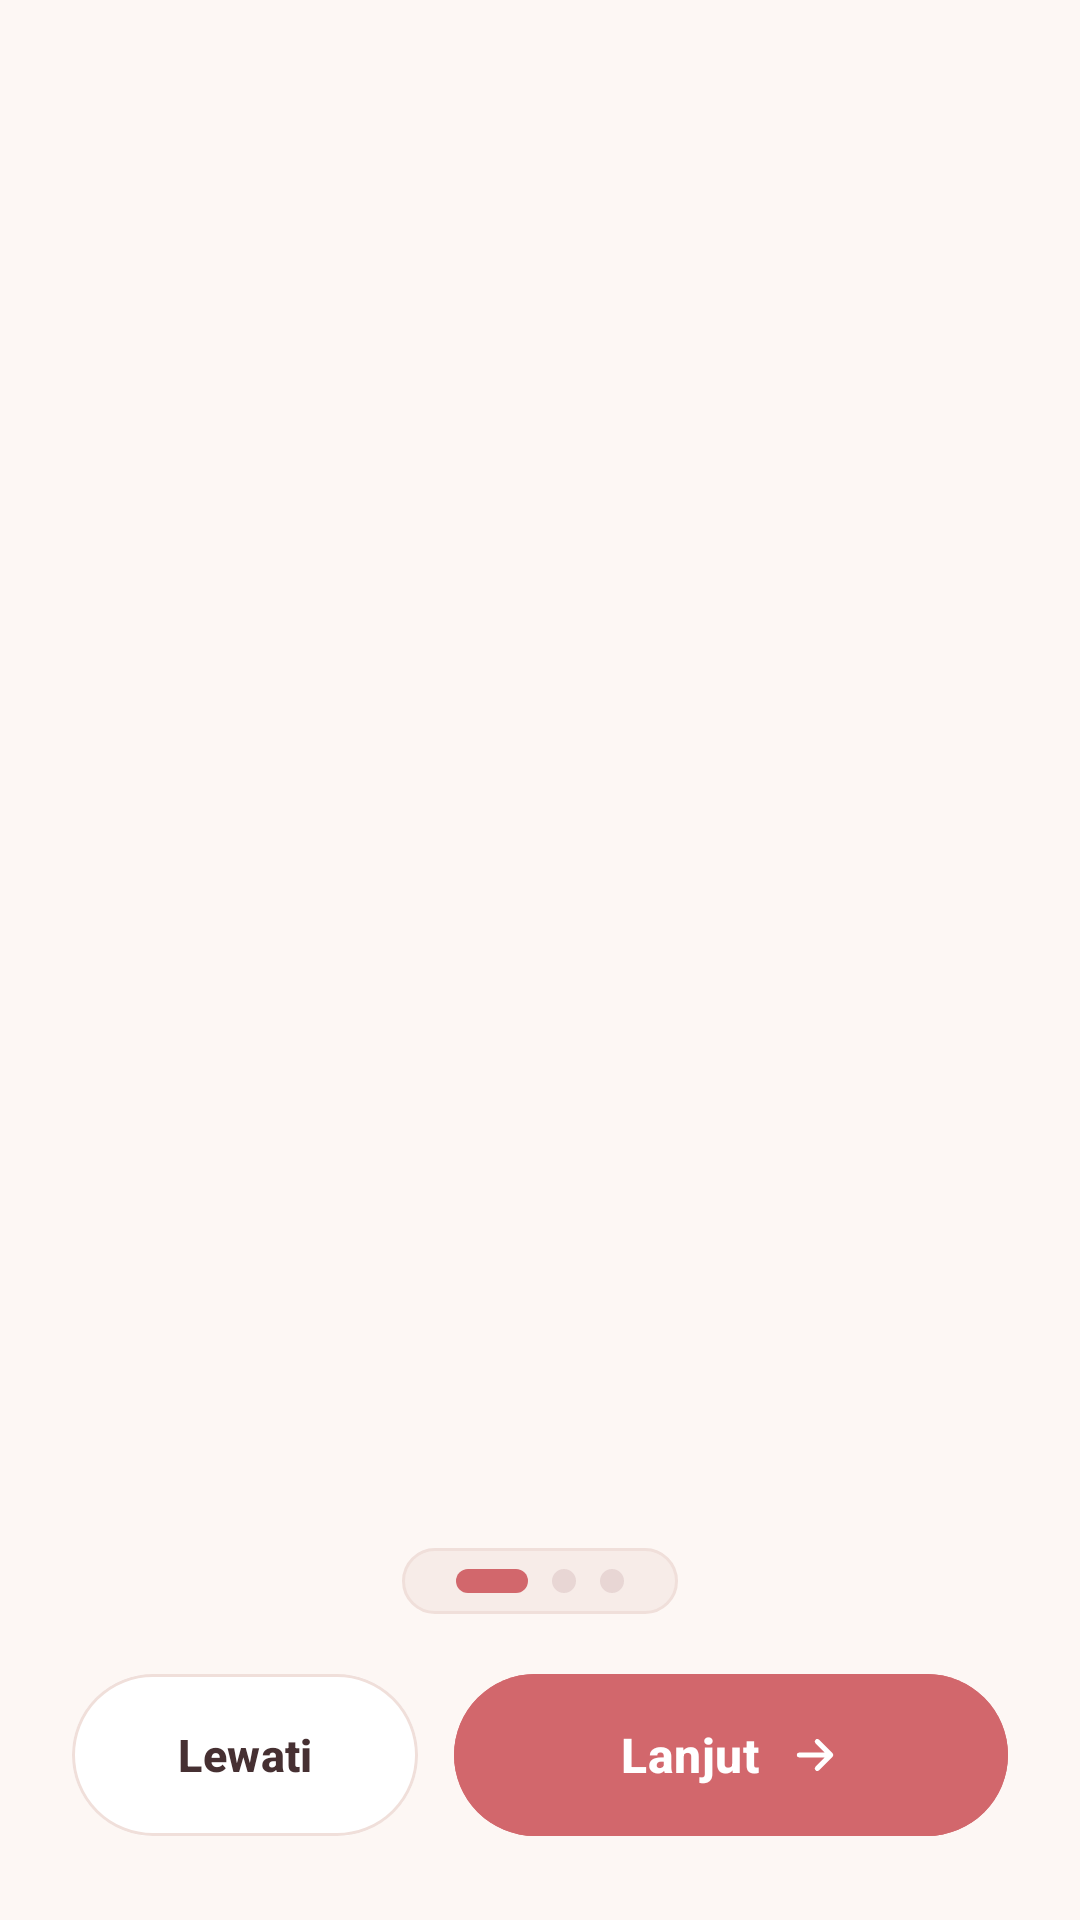

Produce the Android XML layout that renders to this screen, including the resource entries it uses.
<!-- AndroidManifest.xml: application theme Theme.Almaira -->
<!-- res/layout/activity_onboard.xml -->
<?xml version="1.0" encoding="utf-8"?>
<androidx.constraintlayout.widget.ConstraintLayout xmlns:android="http://schemas.android.com/apk/res/android"
    xmlns:app="http://schemas.android.com/apk/res-auto"
    xmlns:tools="http://schemas.android.com/tools"
    android:id="@+id/onboard_root"
    android:layout_width="match_parent"
    android:layout_height="match_parent"
    android:background="@color/background"
    android:clipChildren="false"
    android:clipToPadding="false"
    tools:context=".onboard.OnboardActivity">

    
    <androidx.viewpager2.widget.ViewPager2
        android:id="@+id/view_pager"
        android:layout_width="match_parent"
        android:layout_height="0dp"
        android:clipChildren="false"
        android:clipToPadding="false"
        app:layout_constraintBottom_toTopOf="@+id/bottom_container"
        app:layout_constraintTop_toTopOf="parent" />

    
    <LinearLayout
        android:id="@+id/bottom_container"
        android:layout_width="match_parent"
        android:layout_height="wrap_content"
        android:clipChildren="false"
        android:clipToPadding="false"
        android:gravity="center_horizontal"
        android:orientation="vertical"
        android:paddingHorizontal="24dp"
        android:paddingBottom="28dp"
        app:layout_constraintBottom_toBottomOf="parent">

        
        <LinearLayout
            android:id="@+id/dots_container"
            android:layout_width="wrap_content"
            android:layout_height="wrap_content"
            android:background="@drawable/bg_dots_capsule"
            android:clipChildren="false"
            android:clipToPadding="false"
            android:gravity="center"
            android:orientation="horizontal"
            android:paddingHorizontal="14dp"
            android:paddingVertical="7dp">

            <View
                android:id="@+id/dot_0"
                android:layout_width="24dp"
                android:layout_height="8dp"
                android:layout_marginHorizontal="4dp"
                android:background="@drawable/dot_active" />

            <View
                android:id="@+id/dot_1"
                android:layout_width="8dp"
                android:layout_height="8dp"
                android:layout_marginHorizontal="4dp"
                android:background="@drawable/dot_inactive" />

            <View
                android:id="@+id/dot_2"
                android:layout_width="8dp"
                android:layout_height="8dp"
                android:layout_marginHorizontal="4dp"
                android:background="@drawable/dot_inactive" />
        </LinearLayout>

        
        <LinearLayout
            android:id="@+id/bottom_bar"
            android:layout_width="match_parent"
            android:layout_height="wrap_content"
            android:layout_marginTop="20dp"
            android:clipChildren="false"
            android:clipToPadding="false"
            android:gravity="center_vertical"
            android:orientation="horizontal">

            
            <FrameLayout
                android:id="@+id/skip_container"
                android:layout_width="0dp"
                android:layout_height="wrap_content"
                android:layout_marginEnd="12dp"
                android:layout_weight="1">

                <com.google.android.material.button.MaterialButton
                    android:id="@+id/btn_skip"
                    style="@style/Widget.Material3.Button.TonalButton"
                    android:layout_width="match_parent"
                    android:layout_height="54dp"
                    android:backgroundTint="@color/surface"
                    android:insetTop="0dp"
                    android:insetBottom="0dp"
                    android:letterSpacing="0.01"
                    app:strokeColor="@color/border_subtle"
                    app:strokeWidth="1dp"
                    android:text="@string/skip_text"
                    android:textAllCaps="false"
                    android:textColor="@color/text_primary"
                    android:textSize="15sp"
                    android:textStyle="bold"
                    app:cornerRadius="27dp"
                    app:elevation="0dp"
                    app:rippleColor="#25D2676C" />
            </FrameLayout>

            
            <com.google.android.material.button.MaterialButton
                android:id="@+id/btn_action"
                android:layout_width="0dp"
                android:layout_height="54dp"
                android:layout_weight="1.6"
                android:backgroundTint="@color/warm_rose"
                android:insetTop="0dp"
                android:insetBottom="0dp"
                android:letterSpacing="0.01"
                android:outlineAmbientShadowColor="#40D2676C"
                android:outlineSpotShadowColor="#66D2676C"
                android:text="@string/next_text"
                android:textAllCaps="false"
                android:textColor="@color/white"
                android:textSize="16sp"
                android:textStyle="bold"
                app:cornerRadius="27dp"
                app:elevation="4dp"
                app:icon="@drawable/ic_arrow_forward"
                app:iconGravity="textEnd"
                app:iconPadding="10dp"
                app:iconSize="18dp"
                app:iconTint="@color/white"
                app:rippleColor="#40FFFFFF" />
        </LinearLayout>
    </LinearLayout>

</androidx.constraintlayout.widget.ConstraintLayout>
<!-- resources referenced by this layout -->
<resources>
  <color name="background">#FFFDF7F4</color>
  <color name="border_subtle">#FFF0DFDA</color>
  <color name="surface">#FFFFFFFF</color>
  <color name="text_primary">#FF463032</color>
  <color name="warm_rose">#FFD2676C</color>
  <color name="white">#FFFFFFFF</color>
  <!-- drawable bg_dots_capsule (drawable) -->
  <?xml version="1.0" encoding="utf-8"?>
  <shape xmlns:android="http://schemas.android.com/apk/res/android"
      android:shape="rectangle">
      <solid android:color="@color/surface_muted" />
      <corners android:radius="100dp" />
      <stroke
          android:width="1dp"
          android:color="@color/border_subtle" />
  </shape>
  <!-- drawable dot_active (drawable) -->
  <?xml version="1.0" encoding="utf-8"?>
  <shape xmlns:android="http://schemas.android.com/apk/res/android"
      android:shape="rectangle">
      <solid android:color="@color/warm_rose" />
      <corners android:radius="100dp" />
      <size
          android:width="24dp"
          android:height="8dp" />
  </shape>
  <!-- drawable dot_inactive (drawable) -->
  <?xml version="1.0" encoding="utf-8"?>
  <shape xmlns:android="http://schemas.android.com/apk/res/android"
      android:shape="rectangle">
      <solid android:color="@color/dot_inactive" />
      <corners android:radius="100dp" />
      <size
          android:width="8dp"
          android:height="8dp" />
  </shape>
  <!-- drawable ic_arrow_forward (drawable) -->
  <vector xmlns:android="http://schemas.android.com/apk/res/android"
      android:width="20dp"
      android:height="20dp"
      android:viewportWidth="24"
      android:viewportHeight="24">
      <path
          android:fillColor="#00000000"
          android:pathData="M5,12h14M13,6l6,6 -6,6"
          android:strokeWidth="2.2"
          android:strokeColor="#FFFFFFFF"
          android:strokeLineCap="round"
          android:strokeLineJoin="round" />
  </vector>
  <string name="next_text">Lanjut</string>
  <string name="skip_text">Lewati</string>
  <style name="Theme.Almaira" parent="Base.Theme.Almaira" />
  <color name="surface_muted">#FFF7ECE8</color>
  <color name="dot_inactive">#FFE8D6D4</color>
  <style name="Base.Theme.Almaira" parent="Theme.Material3.DayNight.NoActionBar">
          <item name="colorPrimary">@color/deep_rose_plum</item>
          <item name="android:statusBarColor">@android:color/transparent</item>
          <item name="android:navigationBarColor">@android:color/transparent</item>
          <item name="android:navigationBarDividerColor" tools:targetApi="p">@android:color/transparent</item>
          <item name="android:windowLightStatusBar">true</item>
          <item name="android:windowLightNavigationBar">true</item>
          <item name="android:windowAnimationStyle">@style/Animation.Almaira.Fade</item>
      </style>
  <color name="deep_rose_plum">#FF463032</color>
  <style name="Animation.Almaira.Fade" parent="@android:style/Animation.Activity">
          <item name="android:activityOpenEnterAnimation">@anim/fade_in</item>
          <item name="android:activityOpenExitAnimation">@anim/fade_out</item>
          <item name="android:activityCloseEnterAnimation">@anim/fade_in</item>
          <item name="android:activityCloseExitAnimation">@anim/fade_out</item>
      </style>
</resources>
